5-way image classification set "BCCD_410_split" from GitHub (kylewang1999/BCCD_Dataset); label vocabulary: eosinophil, lymphocyte, monocyte, neutrophil, basophil.

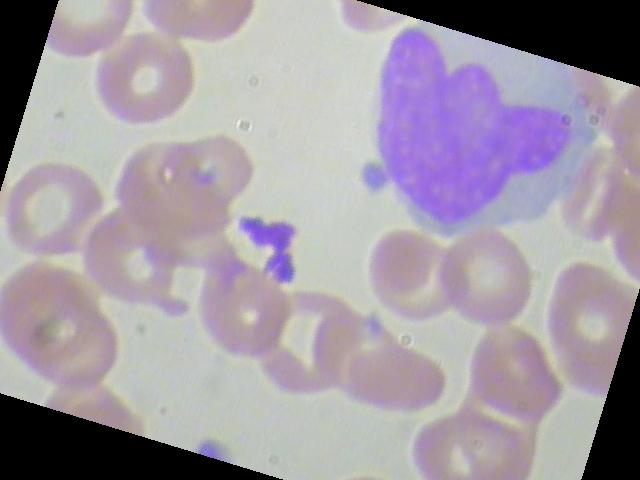
Label: monocyte

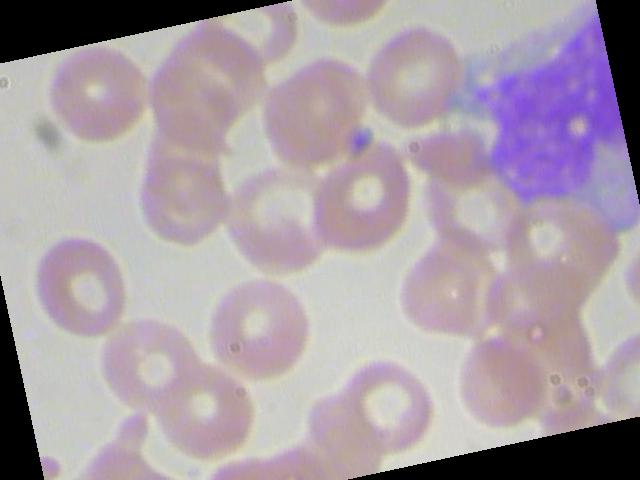
Label: monocyte

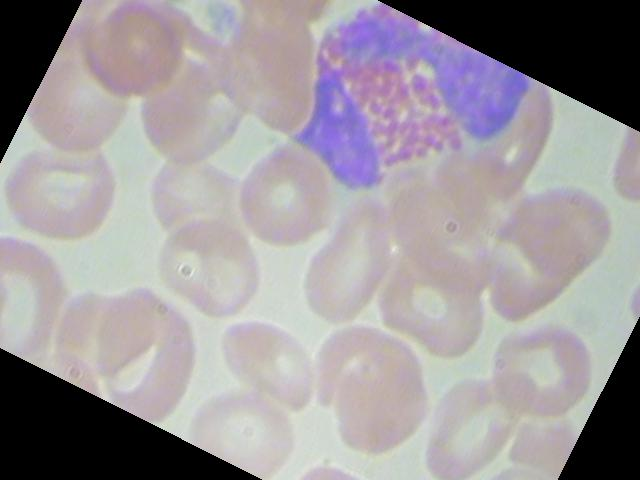
Label: eosinophil

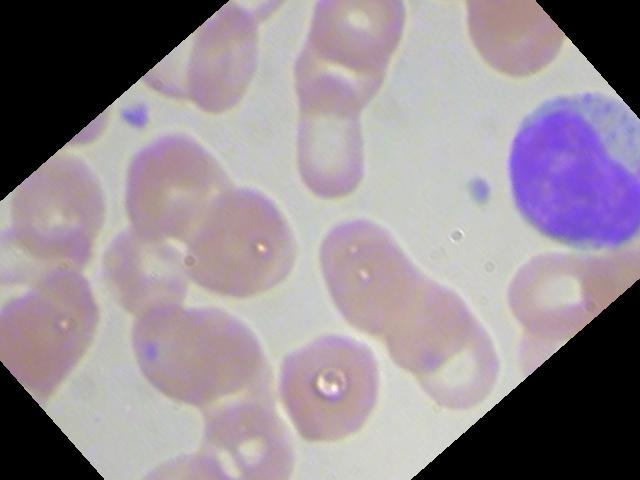
Label: lymphocyte

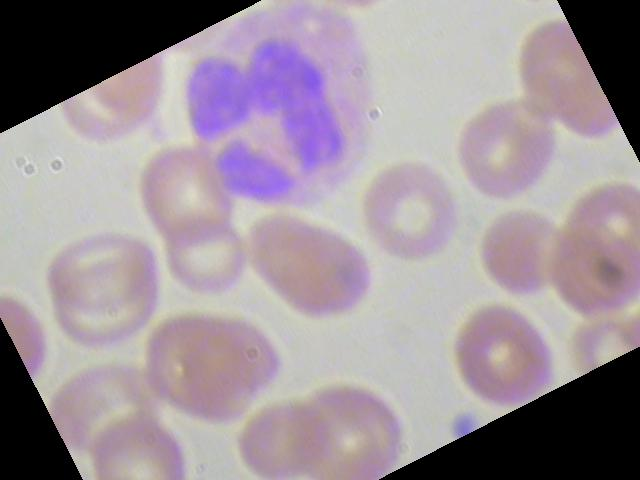
Label: neutrophil

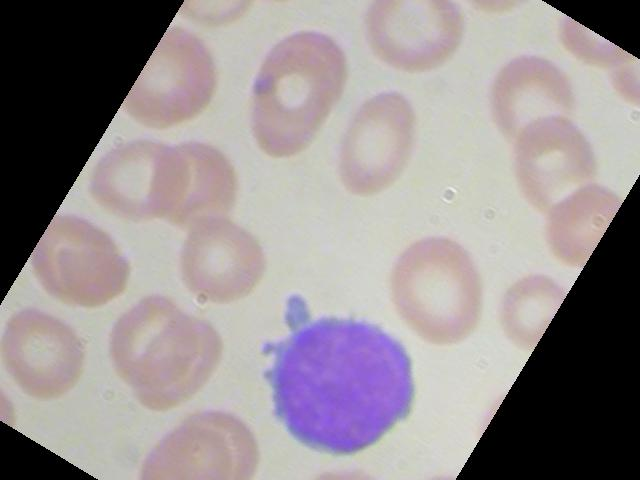
Label: lymphocyte
